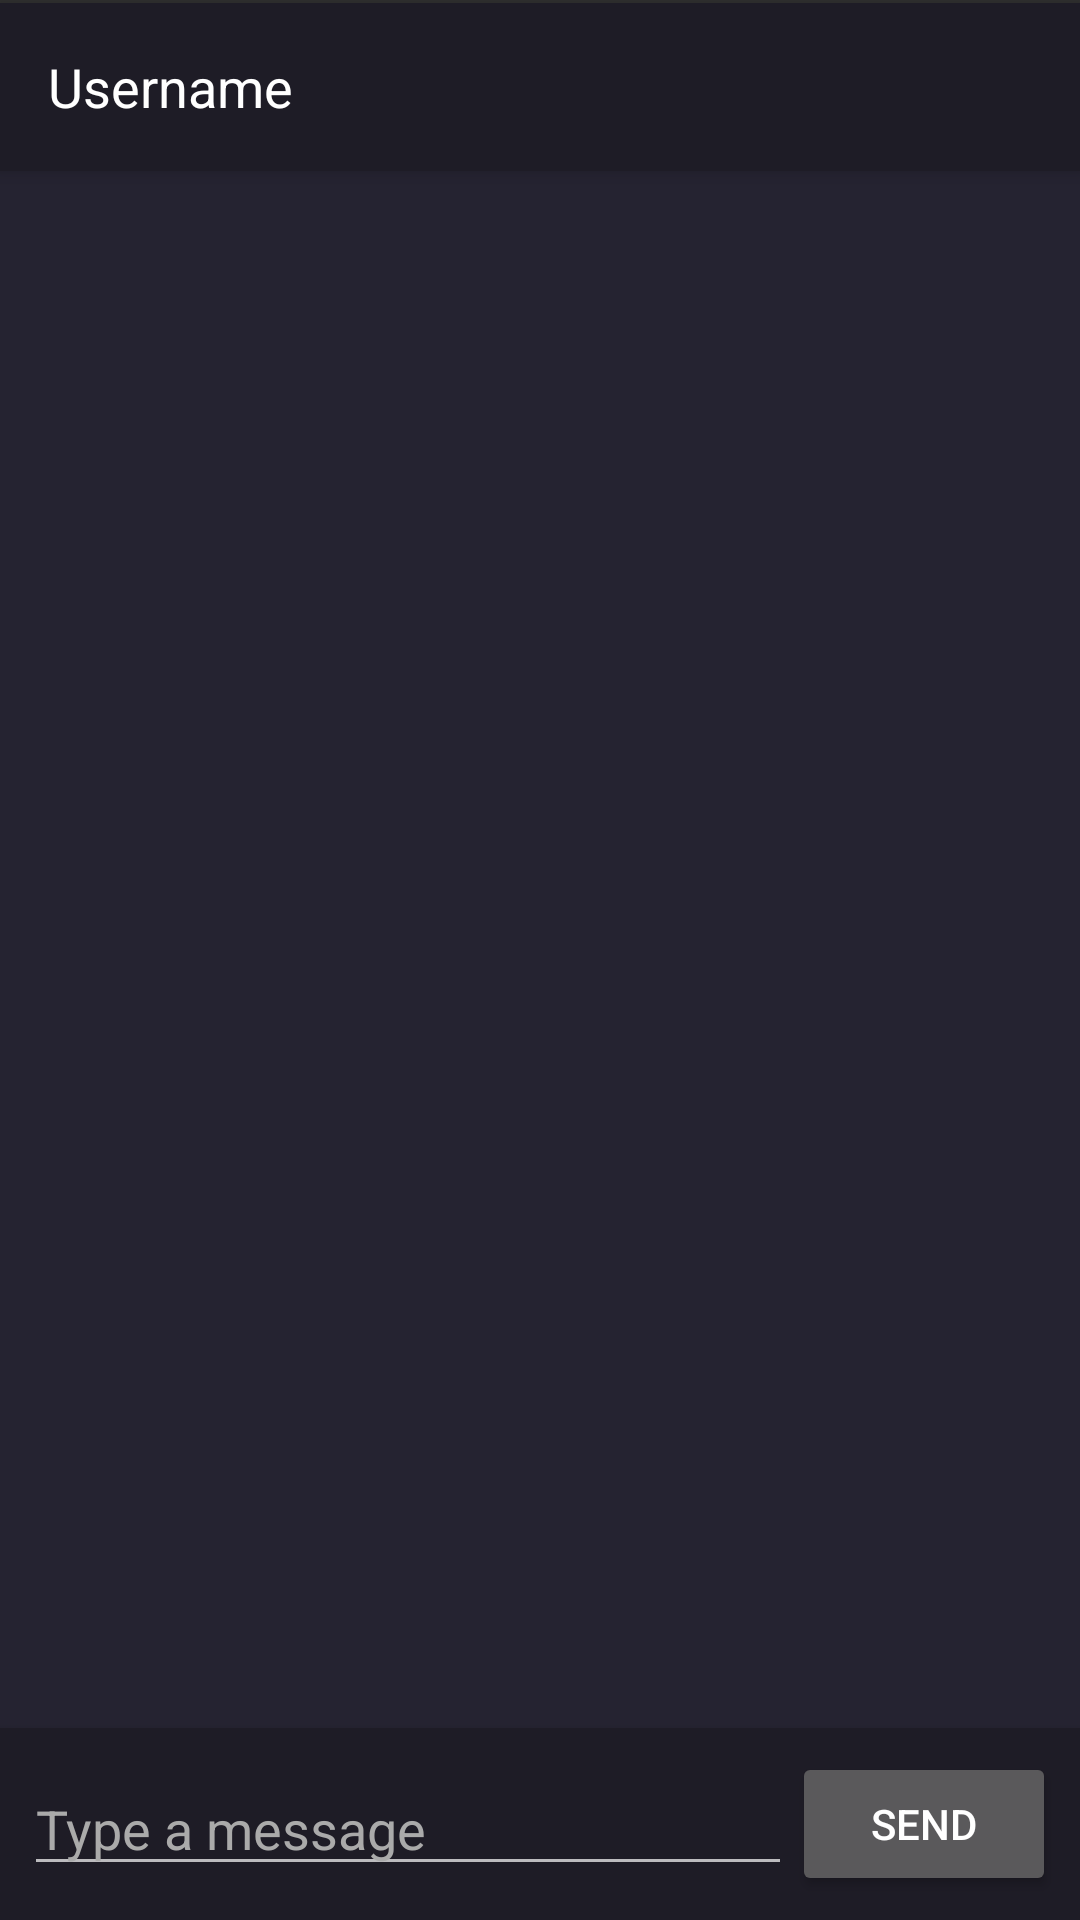

Layout XML and referenced resources for this Android screen:
<!-- AndroidManifest.xml: application theme Theme.Chatter -->
<!-- res/layout/activity_conversation.xml -->
<?xml version="1.0" encoding="utf-8"?>
<RelativeLayout xmlns:android="http://schemas.android.com/apk/res/android"
    android:layout_width="match_parent"
    android:layout_height="match_parent">

    

    

    <androidx.appcompat.widget.Toolbar
        android:id="@+id/toolbar"
        android:layout_width="match_parent"
        android:layout_height="?attr/actionBarSize"
        android:layout_alignParentTop="true"
        android:layout_marginTop="1dp"
        android:background="@color/background_color_dark"
        android:elevation="4dp"
        android:theme="@style/ThemeOverlay.AppCompat.Dark.ActionBar">

        

        
        <TextView
            android:id="@+id/username"
            android:layout_width="wrap_content"
            android:layout_height="wrap_content"
            android:layout_centerInParent="true"
            android:gravity="center_vertical"
            android:text="Username"
            android:textColor="@android:color/white"
            android:textSize="18sp" />

    </androidx.appcompat.widget.Toolbar>

    <androidx.recyclerview.widget.RecyclerView
        android:id="@+id/recycler_view"
        android:layout_width="match_parent"
        android:layout_height="match_parent"
        android:background="@color/background_color"
        android:layout_below="@+id/toolbar"
        android:layout_above="@+id/input_layout"/>

    
    <LinearLayout
        android:id="@+id/input_layout"
        android:layout_width="match_parent"
        android:layout_height="wrap_content"
        android:orientation="horizontal"
        android:gravity="center_vertical"
        android:background="@color/background_color_dark"
        android:elevation="4dp"
        android:padding="8dp"
        android:layout_alignParentBottom="true">

        
        <EditText
            android:id="@+id/input_text"
            android:layout_width="0dp"
            android:layout_height="wrap_content"
            android:layout_weight="1"
            android:hint="Type a message"
            android:textColor="@android:color/white"
            android:textColorHint="@android:color/darker_gray"/>

        
        <Button
            android:id="@+id/send_button"
            android:layout_width="wrap_content"
            android:layout_height="wrap_content"
            android:text="Send"
            android:textColor="@android:color/white" />

    </LinearLayout>

</RelativeLayout>
<!-- resources referenced by this layout -->
<resources>
  <color name="background_color">#252331</color>
  <color name="background_color_dark">#1e1c26</color>
  <style name="Theme.Chatter" parent="Theme.AppCompat.NoActionBar" />
</resources>
